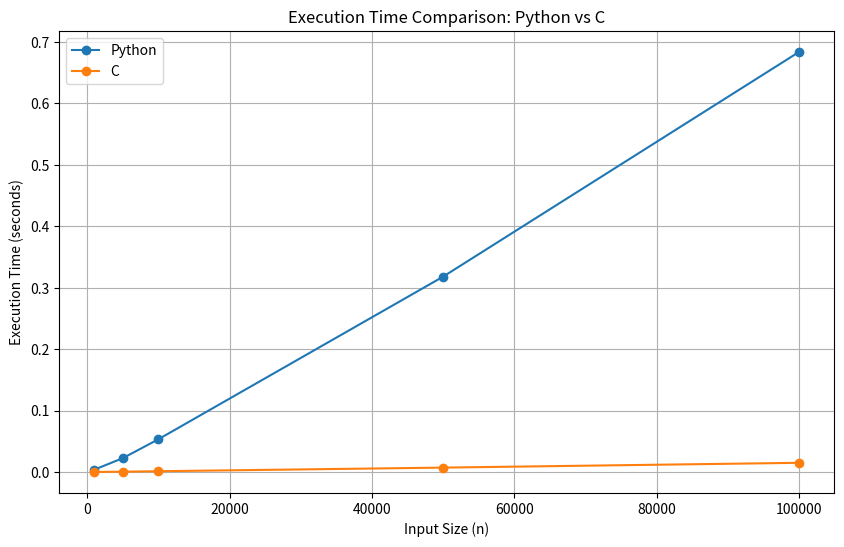

Write Python code to recreate this figure.
import matplotlib.pyplot as plt

input_sizes = [1000, 5000, 10000, 50000, 100000]
python_times = [0.00399, 0.02265, 0.05345, 0.31810, 0.68381]
c_times = [0.0001, 0.0006, 0.0013, 0.0072, 0.0150]

plt.figure(figsize=(10, 6))
plt.plot(input_sizes, python_times, label="Python", marker='o')
plt.plot(input_sizes, c_times, label="C", marker='o')
plt.xlabel("Input Size (n)")
plt.ylabel("Execution Time (seconds)")
plt.title("Execution Time Comparison: Python vs C")
plt.legend()
plt.grid(True)
plt.show()